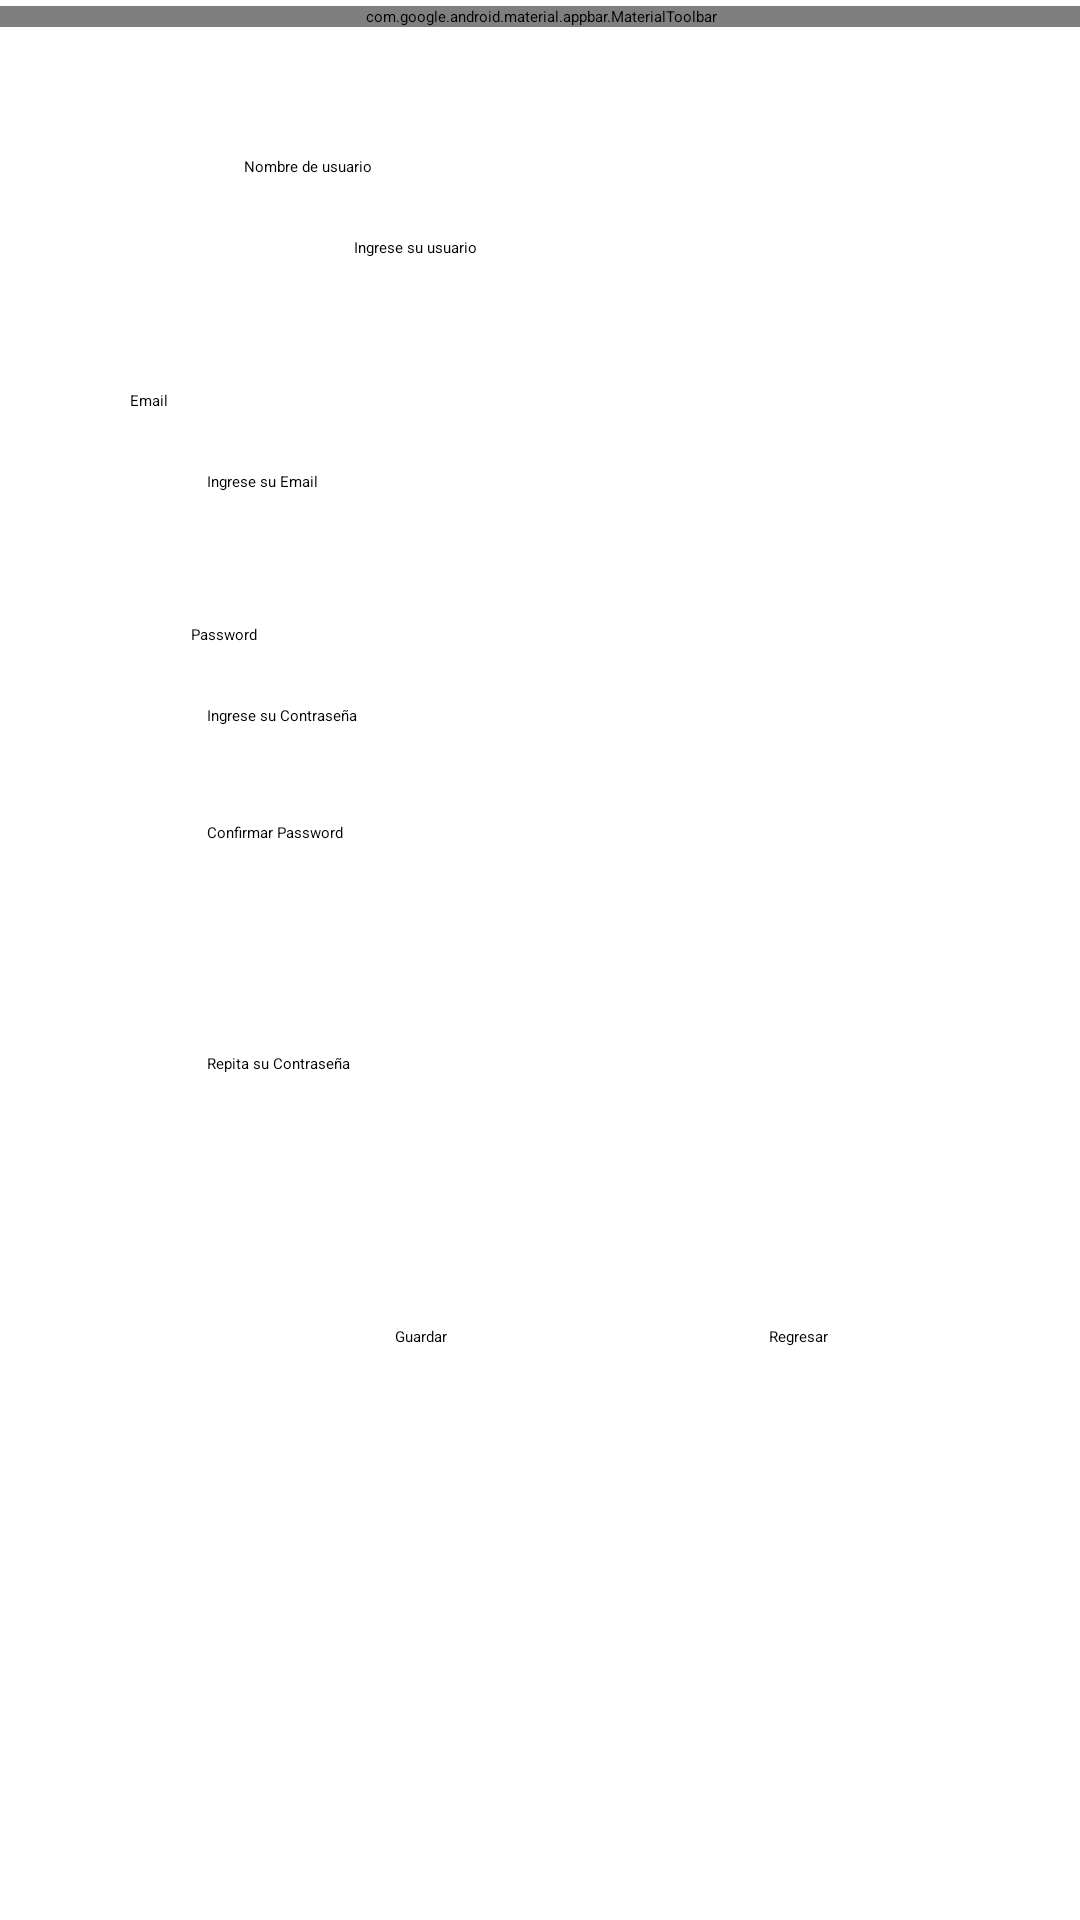

Produce the Android XML layout that renders to this screen, including the resource entries it uses.
<!-- AndroidManifest.xml: application theme Theme.BlogUES -->
<!-- res/layout/activity_registrarse.xml -->
<?xml version="1.0" encoding="utf-8"?>
<androidx.constraintlayout.widget.ConstraintLayout xmlns:android="http://schemas.android.com/apk/res/android"
    xmlns:app="http://schemas.android.com/apk/res-auto"
    xmlns:tools="http://schemas.android.com/tools"
    android:id="@+id/main"
    android:layout_width="match_parent"
    android:layout_height="match_parent"
    tools:context=".RegistrarseActivity">

    <TextView
        android:id="@+id/textView5"
        android:layout_width="wrap_content"
        android:layout_height="wrap_content"
        android:layout_marginStart="69dp"
        android:layout_marginTop="44dp"
        android:layout_marginEnd="280dp"
        android:text="Password"
        app:layout_constraintEnd_toEndOf="parent"
        app:layout_constraintStart_toStartOf="parent"
        app:layout_constraintTop_toBottomOf="@+id/editTextText2" />

    <TextView
        android:id="@+id/textView6"
        android:layout_width="wrap_content"
        android:layout_height="wrap_content"
        android:layout_marginStart="69dp"
        android:layout_marginTop="32dp"
        android:layout_marginEnd="280dp"
        android:text="Confirmar Password"
        app:layout_constraintEnd_toEndOf="parent"
        app:layout_constraintHorizontal_bias="0.0"
        app:layout_constraintStart_toStartOf="parent"
        app:layout_constraintTop_toBottomOf="@+id/editTextText4" />

    <EditText
        android:id="@+id/editTextText4"
        android:layout_width="wrap_content"
        android:layout_height="wrap_content"
        android:layout_marginStart="69dp"
        android:layout_marginTop="20dp"
        android:layout_marginEnd="133dp"
        android:ems="10"
        android:inputType="text"
        android:text="Ingrese su Contraseña"
        app:layout_constraintEnd_toEndOf="parent"
        app:layout_constraintHorizontal_bias="0.0"
        app:layout_constraintStart_toStartOf="parent"
        app:layout_constraintTop_toBottomOf="@+id/textView5" />

    <EditText
        android:id="@+id/editTextText5"
        android:layout_width="wrap_content"
        android:layout_height="wrap_content"
        android:layout_marginStart="69dp"
        android:layout_marginTop="136dp"
        android:layout_marginEnd="133dp"
        android:ems="10"
        android:inputType="text"
        android:text="Repita su Contraseña"
        app:layout_constraintEnd_toEndOf="parent"
        app:layout_constraintHorizontal_bias="0.0"
        app:layout_constraintStart_toStartOf="parent"
        app:layout_constraintTop_toBottomOf="@+id/textView5" />

    <com.google.android.material.appbar.MaterialToolbar
        android:id="@+id/materialToolbar"
        android:layout_width="409dp"
        android:layout_height="wrap_content"
        android:layout_marginStart="1dp"
        android:layout_marginTop="2dp"
        android:layout_marginEnd="1dp"
        android:background="?attr/colorPrimary"
        android:minHeight="?attr/actionBarSize"
        android:theme="?attr/actionBarTheme"
        app:layout_constraintEnd_toEndOf="parent"
        app:layout_constraintStart_toStartOf="parent"
        app:layout_constraintTop_toTopOf="parent" />

    <EditText
        android:id="@+id/editTextText"
        android:layout_width="wrap_content"
        android:layout_height="wrap_content"
        android:layout_marginStart="69dp"
        android:layout_marginTop="20dp"
        android:layout_marginEnd="133dp"
        android:ems="10"
        android:inputType="text"
        android:text="Ingrese su usuario"
        app:layout_constraintEnd_toEndOf="parent"
        app:layout_constraintStart_toStartOf="parent"
        app:layout_constraintTop_toBottomOf="@+id/textView3" />

    <EditText
        android:id="@+id/editTextText2"
        android:layout_width="wrap_content"
        android:layout_height="wrap_content"
        android:layout_marginStart="69dp"
        android:layout_marginTop="20dp"
        android:layout_marginEnd="133dp"
        android:ems="10"
        android:inputType="text"
        android:text="Ingrese su Email"
        app:layout_constraintEnd_toEndOf="parent"
        app:layout_constraintHorizontal_bias="0.0"
        app:layout_constraintStart_toStartOf="parent"
        app:layout_constraintTop_toBottomOf="@+id/textView4" />

    <TextView
        android:id="@+id/textView3"
        android:layout_width="wrap_content"
        android:layout_height="wrap_content"
        android:layout_marginStart="68dp"
        android:layout_marginTop="43dp"
        android:layout_marginEnd="223dp"
        android:text="Nombre de usuario"
        app:layout_constraintEnd_toEndOf="parent"
        app:layout_constraintStart_toStartOf="parent"
        app:layout_constraintTop_toBottomOf="@+id/materialToolbar" />

    <TextView
        android:id="@+id/textView4"
        android:layout_width="wrap_content"
        android:layout_height="wrap_content"
        android:layout_marginTop="44dp"
        android:layout_marginEnd="304dp"
        android:text="Email"
        app:layout_constraintEnd_toEndOf="parent"
        app:layout_constraintTop_toBottomOf="@+id/editTextText" />

    <Button
        android:id="@+id/button4"
        android:layout_width="wrap_content"
        android:layout_height="wrap_content"
        android:layout_marginStart="77dp"
        android:layout_marginTop="84dp"
        android:layout_marginEnd="53dp"
        android:text="Guardar"
        app:layout_constraintEnd_toStartOf="@+id/buttonVolver"
        app:layout_constraintStart_toStartOf="parent"
        app:layout_constraintTop_toBottomOf="@+id/editTextText5" />

    <Button
        android:id="@+id/buttonVolver"
        android:layout_width="wrap_content"
        android:layout_height="wrap_content"
        android:layout_marginTop="84dp"
        android:layout_marginEnd="84dp"
        android:text="Regresar"
        app:layout_constraintEnd_toEndOf="parent"
        app:layout_constraintTop_toBottomOf="@+id/editTextText5" />

</androidx.constraintlayout.widget.ConstraintLayout>
<!-- resources referenced by this layout -->
<resources>
  <style name="Theme.BlogUES" parent="Theme.Material3.DayNight.NoActionBar">
          <item name="colorPrimary">@color/primaryColor</item>
          <item name="colorPrimaryVariant">@color/primaryDarkColor</item>
          <item name="colorOnPrimary">@color/white</item>
          <item name="colorSecondary">@color/accentColor</item>
          <item name="colorOnSecondary">@color/white</item>
  
          
          <item name="backgroundColor">@color/dark_background</item>
          <item name="textColor">@color/dark_textColor</item>
          <item name="hintColor">@color/dark_hintColor</item>
          <item name="android:windowBackground">?attr/backgroundColor</item>
          <item name="android:statusBarColor">?attr/colorPrimaryVariant</item>
          <item name="android:windowLightStatusBar">false</item>
      </style>
  <color name="primaryColor">#3F51B5</color>
  <color name="primaryDarkColor">#303F9F</color>
  <color name="white">#FFFFFF</color>
  <color name="accentColor">#FF4081</color>
  <color name="dark_background">#121212</color>
  <color name="dark_textColor">#FFFFFF</color>
  <color name="dark_hintColor">#BDBDBD</color>
</resources>
